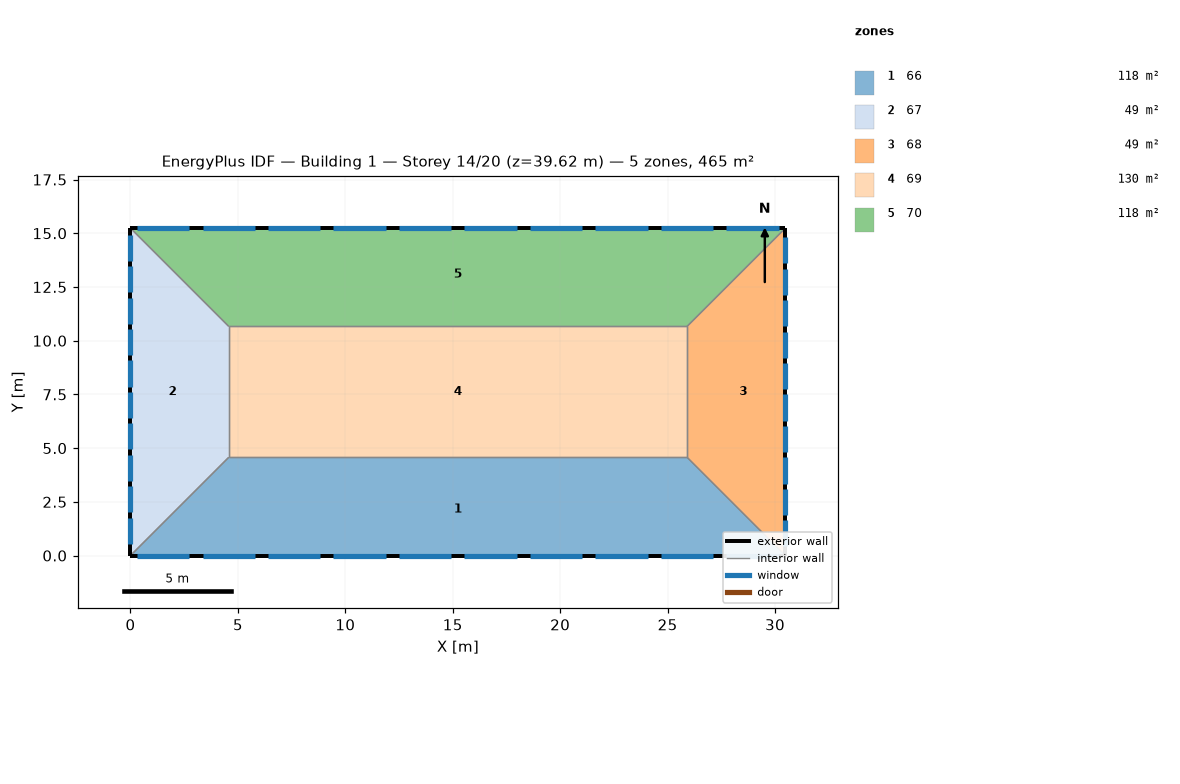
=== STOREY PLAN SPEC (per zone: floor XY polygon, exterior-wall plan segments, windows/doors) ===
zone 1: 66  (118.5 m²)
  floor: (25.91, 4.57) (30.48, 0.00) (0.00, 0.00) (4.57, 4.57)
  exterior wall: (0.00, 0.00) – (30.48, 0.00)  [30.5 m]
    window: (6.40, 0.00) – (8.84, 0.00)  [3.7 m²]
    window: (18.59, 0.00) – (21.03, 0.00)  [3.7 m²]
    window: (3.35, 0.00) – (5.79, 0.00)  [3.7 m²]
    window: (0.30, 0.00) – (2.74, 0.00)  [3.7 m²]
    window: (27.74, 0.00) – (30.18, 0.00)  [3.7 m²]
    window: (12.50, 0.00) – (14.94, 0.00)  [3.7 m²]
    window: (9.45, 0.00) – (11.89, 0.00)  [3.7 m²]
    window: (24.69, 0.00) – (27.13, 0.00)  [3.7 m²]
    window: (21.64, 0.00) – (24.08, 0.00)  [3.7 m²]
    window: (15.54, 0.00) – (17.98, 0.00)  [3.7 m²]
  interior walls: 3
zone 2: 67  (48.8 m²)
  floor: (0.00, 15.24) (4.57, 10.67) (4.57, 4.57) (0.00, 0.00)
  exterior wall: (0.00, 15.24) – (0.00, 0.00)  [15.2 m]
    window: (0.00, 9.08) – (0.00, 7.86)  [1.9 m²]
    window: (0.00, 12.01) – (0.00, 10.79)  [1.9 m²]
    window: (0.00, 7.62) – (0.00, 6.40)  [1.9 m²]
    window: (0.00, 10.55) – (0.00, 9.33)  [1.9 m²]
    window: (0.00, 14.94) – (0.00, 13.72)  [1.9 m²]
    window: (0.00, 13.47) – (0.00, 12.25)  [1.9 m²]
    window: (0.00, 3.23) – (0.00, 2.01)  [1.9 m²]
    window: (0.00, 1.77) – (0.00, 0.55)  [1.9 m²]
    window: (0.00, 4.69) – (0.00, 3.47)  [1.9 m²]
    window: (0.00, 6.16) – (0.00, 4.94)  [1.9 m²]
  interior walls: 3
zone 3: 68  (48.8 m²)
  floor: (30.48, 15.24) (30.48, 0.00) (25.91, 4.57) (25.91, 10.67)
  exterior wall: (30.48, 0.00) – (30.48, 15.24)  [15.2 m]
    window: (30.48, 13.59) – (30.48, 14.81)  [1.9 m²]
    window: (30.48, 10.67) – (30.48, 11.89)  [1.9 m²]
    window: (30.48, 6.28) – (30.48, 7.50)  [1.9 m²]
    window: (30.48, 0.43) – (30.48, 1.65)  [1.9 m²]
    window: (30.48, 7.74) – (30.48, 8.96)  [1.9 m²]
    window: (30.48, 12.13) – (30.48, 13.35)  [1.9 m²]
    window: (30.48, 3.35) – (30.48, 4.57)  [1.9 m²]
    window: (30.48, 9.20) – (30.48, 10.42)  [1.9 m²]
    window: (30.48, 1.89) – (30.48, 3.11)  [1.9 m²]
    window: (30.48, 4.82) – (30.48, 6.04)  [1.9 m²]
  interior walls: 3
zone 4: 69  (130.1 m²)
  floor: (25.91, 10.67) (25.91, 4.57) (4.57, 4.57) (4.57, 10.67)
  interior walls: 4
zone 5: 70  (118.5 m²)
  floor: (30.48, 15.24) (25.91, 10.67) (4.57, 10.67) (0.00, 15.24)
  exterior wall: (30.48, 15.24) – (0.00, 15.24)  [30.5 m]
    window: (2.74, 15.24) – (0.30, 15.24)  [3.7 m²]
    window: (5.79, 15.24) – (3.35, 15.24)  [3.7 m²]
    window: (21.03, 15.24) – (18.59, 15.24)  [3.7 m²]
    window: (11.89, 15.24) – (9.45, 15.24)  [3.7 m²]
    window: (24.08, 15.24) – (21.64, 15.24)  [3.7 m²]
    window: (27.13, 15.24) – (24.69, 15.24)  [3.7 m²]
    window: (8.84, 15.24) – (6.40, 15.24)  [3.7 m²]
    window: (17.98, 15.24) – (15.54, 15.24)  [3.7 m²]
    window: (14.94, 15.24) – (12.50, 15.24)  [3.7 m²]
    window: (30.18, 15.24) – (27.74, 15.24)  [3.7 m²]
  interior walls: 3

=== DERIVED (storey summary) ===
Building: Building 1
Storey: 14 of 20  (floor level z = 39.62 m)
Storey gross floor area: 464.5 m²
Zones on this storey: 5
  - 66: floor 118.5 m²; exterior wall 30.5 m (92.9 m²); 10 window(s) 37.2 m²; WWR 40.0%
  - 67: floor 48.8 m²; exterior wall 15.2 m (46.5 m²); 10 window(s) 18.6 m²; WWR 40.0%
  - 68: floor 48.8 m²; exterior wall 15.2 m (46.5 m²); 10 window(s) 18.6 m²; WWR 40.0%
  - 69: floor 130.1 m²
  - 70: floor 118.5 m²; exterior wall 30.5 m (92.9 m²); 10 window(s) 37.2 m²; WWR 40.0%
Zone adjacency (shared interzone walls):
  - 66 ↔ 67
  - 66 ↔ 68
  - 66 ↔ 69
  - 67 ↔ 69
  - 67 ↔ 70
  - 68 ↔ 69
  - 68 ↔ 70
  - 69 ↔ 70